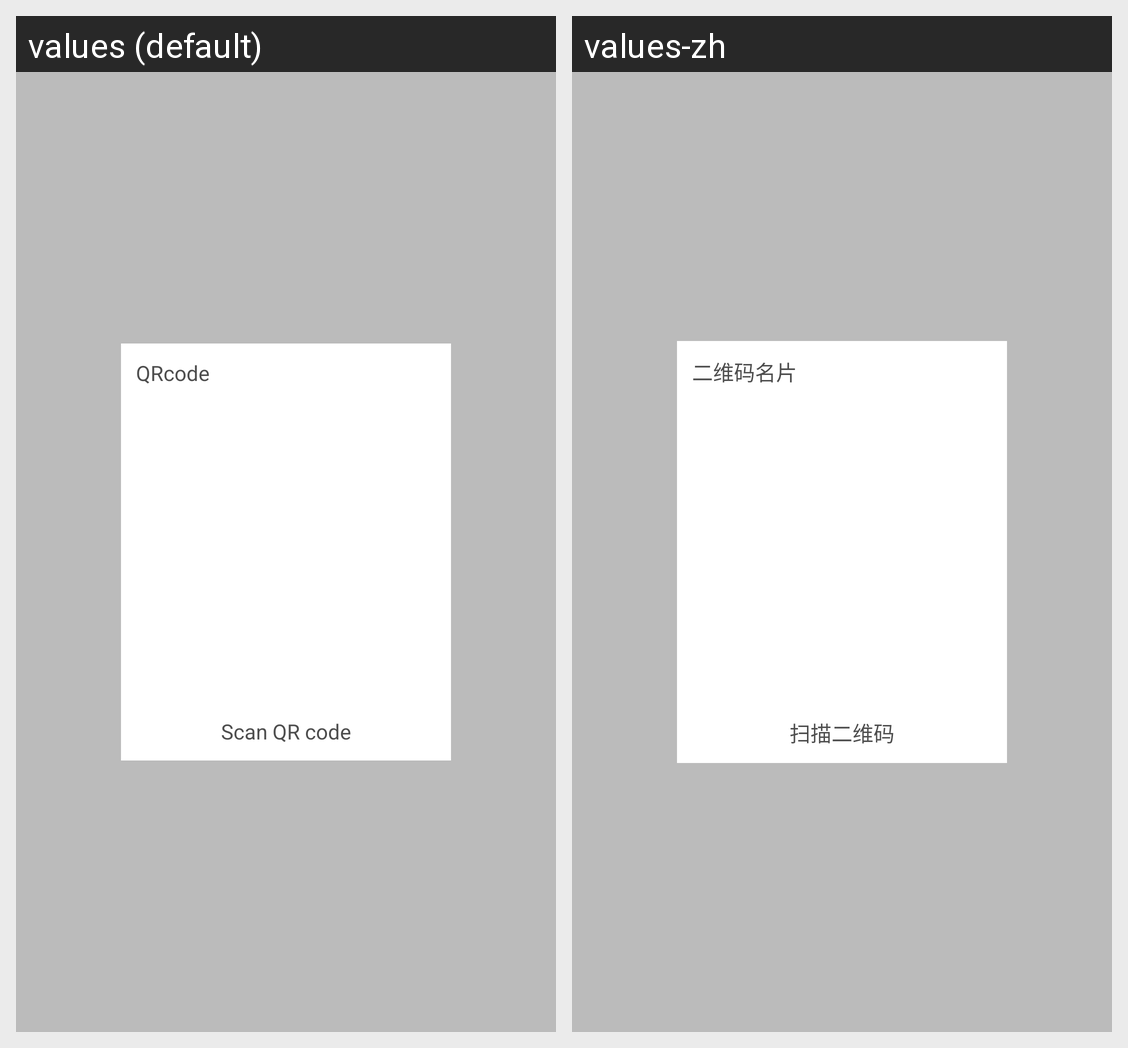

Locale-by-locale string values for the Android screen shown in this grid:
Android screen res/layout/popup_window_qr_code.xml rendered under 2 locales, left to right: values (default), values-zh. Device: Nexus 5 (rendered at 1080×1920; each locale shown at half size, 540×960, under a caption strip naming it); theme android:Theme.Light.NoTitleBar.
Strings drawn on this screen, with the default value and each locale's value (text and hints the layout hard-codes, and strings that could not be matched under every locale, appear in the picture but are not listed):

im_qrcode
  values: QRcode
  values-zh: 二维码名片

scan_qr_code
  values: Scan QR code
  values-zh: 扫描二维码
